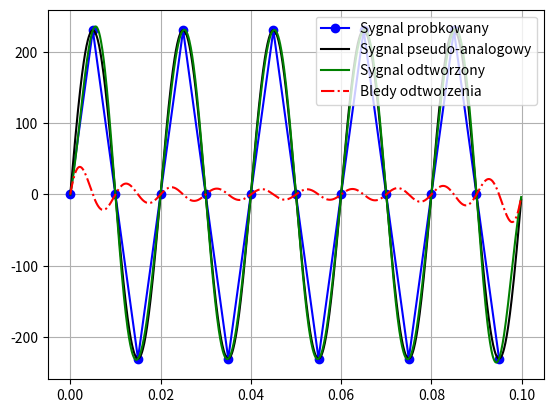

This figure's Python source:
import matplotlib.pyplot as plt 
import numpy as np

def sinc( x ):
    if x != 0: return (np.sin(x)/x)
    else: return 1 

# Parametry
t = 0.1
amp = 230 
f = 50
f_anal = int( 1e4 )
f_prob = 200 

wek_t_anal = np.linspace( 0, t, int(t*f_anal), False )
wek_t_prob = np.linspace( 0, t, int(t*f_prob), False )

sygnal_anal = amp * np.sin( 2*np.pi*f*wek_t_anal )
sygnal_prob = amp * np.sin( 2*np.pi*f*wek_t_prob )

wek_t_odt = np.linspace( 0, t, int(t*f_anal), False )
sygnal_odt = np.zeros( len( sygnal_anal ) )
for i in range( len(wek_t_odt) ):
    teraz = wek_t_odt[i]
    wartosc = 0
    for j in range( len(wek_t_prob) ):
        arg = np.pi*f_prob*(teraz-wek_t_prob[j])
        wartosc += ( sygnal_prob[j] * sinc(arg) )
    sygnal_odt[i] = wartosc

bledy = sygnal_anal - sygnal_odt

plt.plot( wek_t_prob, sygnal_prob, "b-o",
         label='Sygnal probkowany' )
plt.plot( wek_t_anal, sygnal_anal, "k-",
         label='Sygnal pseudo-analogowy' )
plt.plot( wek_t_odt, sygnal_odt, "g-", 
         label='Sygnal odtworzony' )
plt.plot( wek_t_odt, bledy, "r-.",
         label='Bledy odtworzenia' )

plt.legend()
plt.grid()
plt.show()
